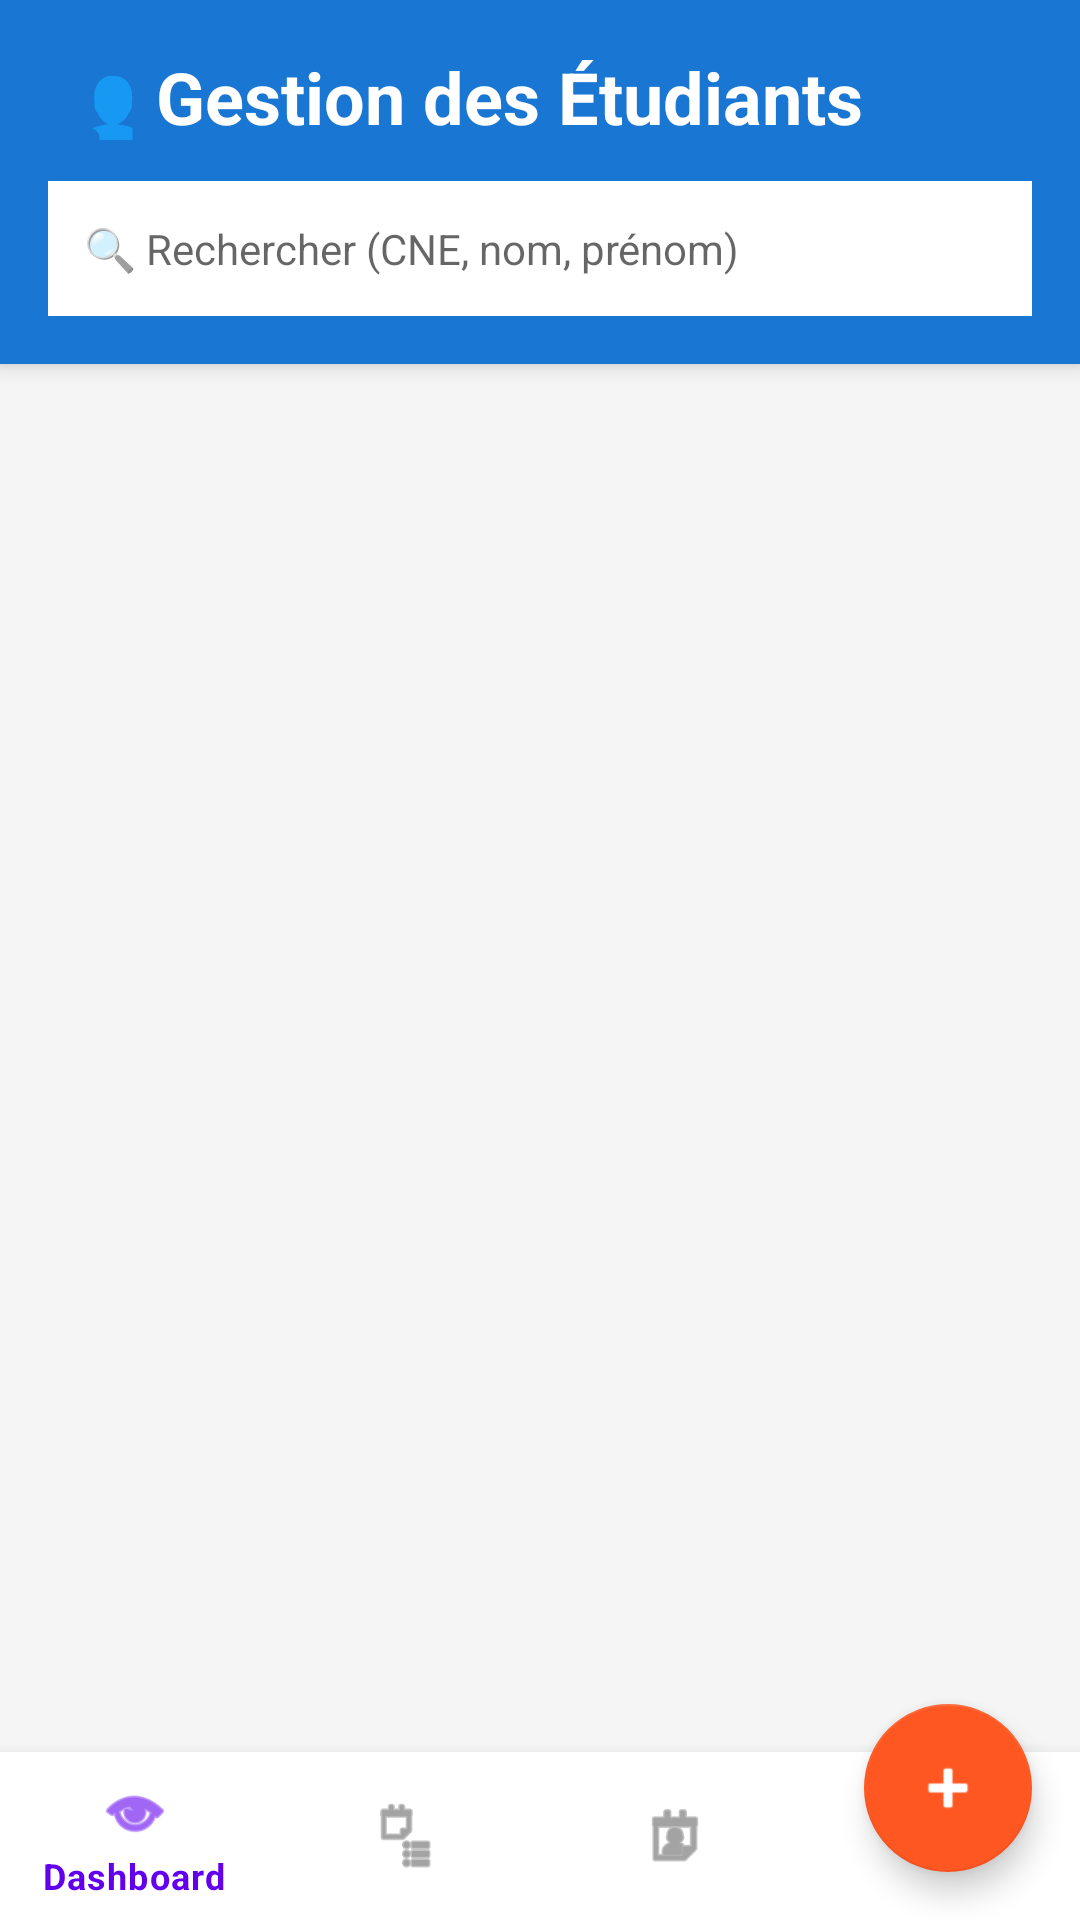

Layout XML and referenced resources for this Android screen:
<!-- AndroidManifest.xml: application theme Theme.EnsateCertNotes -->
<!-- res/layout/activity_gestion_etudiants.xml -->
<?xml version="1.0" encoding="utf-8"?>
<androidx.coordinatorlayout.widget.CoordinatorLayout xmlns:android="http://schemas.android.com/apk/res/android"
    xmlns:app="http://schemas.android.com/apk/res-auto"
    android:layout_width="match_parent"
    android:layout_height="match_parent"
    android:background="#F5F5F5">

    <LinearLayout
        android:layout_width="match_parent"
        android:layout_height="match_parent"
        android:orientation="vertical">

        
        <LinearLayout
            android:layout_width="match_parent"
            android:layout_height="wrap_content"
            android:orientation="vertical"
            android:background="@color/colorPrimary"
            android:padding="16dp"
            android:elevation="4dp">

            <TextView
                android:layout_width="match_parent"
                android:layout_height="wrap_content"
                android:text="👥 Gestion des Étudiants"
                android:textSize="24sp"
                android:textStyle="bold"
                android:textColor="@android:color/white"
                android:paddingBottom="12dp"/>

            
            <EditText
                android:id="@+id/et_search_etudiant"
                android:layout_width="match_parent"
                android:layout_height="45dp"
                android:background="@android:color/white"
                android:hint="🔍 Rechercher (CNE, nom, prénom)"
                android:paddingStart="12dp"
                android:paddingEnd="12dp"
                android:textSize="14sp"
                android:drawablePadding="8dp"/>

        </LinearLayout>

        
        <androidx.recyclerview.widget.RecyclerView
            android:id="@+id/recycler_etudiants"
            android:layout_width="match_parent"
            android:layout_height="0dp"
            android:layout_weight="1"
            android:padding="8dp"
            android:clipToPadding="false"/>

        
        <com.google.android.material.bottomnavigation.BottomNavigationView
            android:id="@+id/bottom_nav_admin"
            android:layout_width="match_parent"
            android:layout_height="wrap_content"
            android:background="@android:color/white"
            android:elevation="8dp"
            app:menu="@menu/menu_bottom_nav_admin"/>

    </LinearLayout>

    
    <com.google.android.material.floatingactionbutton.FloatingActionButton
        android:id="@+id/fab_add_etudiant"
        android:layout_width="wrap_content"
        android:layout_height="wrap_content"
        android:layout_gravity="bottom|end"
        android:layout_margin="16dp"
        android:layout_marginBottom="80dp"
        android:src="@android:drawable/ic_input_add"
        android:contentDescription="Ajouter un étudiant"
        app:tint="@android:color/white"
        app:backgroundTint="@color/colorAccent"/>

</androidx.coordinatorlayout.widget.CoordinatorLayout>
<!-- resources referenced by this layout -->
<resources>
  <color name="colorAccent">#FF5722</color>
  <color name="colorPrimary">#1976D2</color>
  <style name="Theme.EnsateCertNotes" parent="Theme.MaterialComponents.DayNight.DarkActionBar">
          
          <item name="colorPrimary">@color/purple_500</item>
          <item name="colorPrimaryVariant">@color/purple_700</item>
          <item name="colorOnPrimary">@color/white</item>
          
          <item name="colorSecondary">@color/teal_200</item>
          <item name="colorSecondaryVariant">@color/teal_700</item>
          <item name="colorOnSecondary">@color/black</item>
          
          <item name="android:statusBarColor">?attr/colorPrimaryVariant</item>
          
      </style>
  <color name="purple_500">#FF6200EE</color>
  <color name="purple_700">#FF3700B3</color>
  <color name="white">#FFFFFFFF</color>
  <color name="teal_200">#FF03DAC5</color>
  <color name="teal_700">#FF018786</color>
  <color name="black">#FF000000</color>
</resources>
